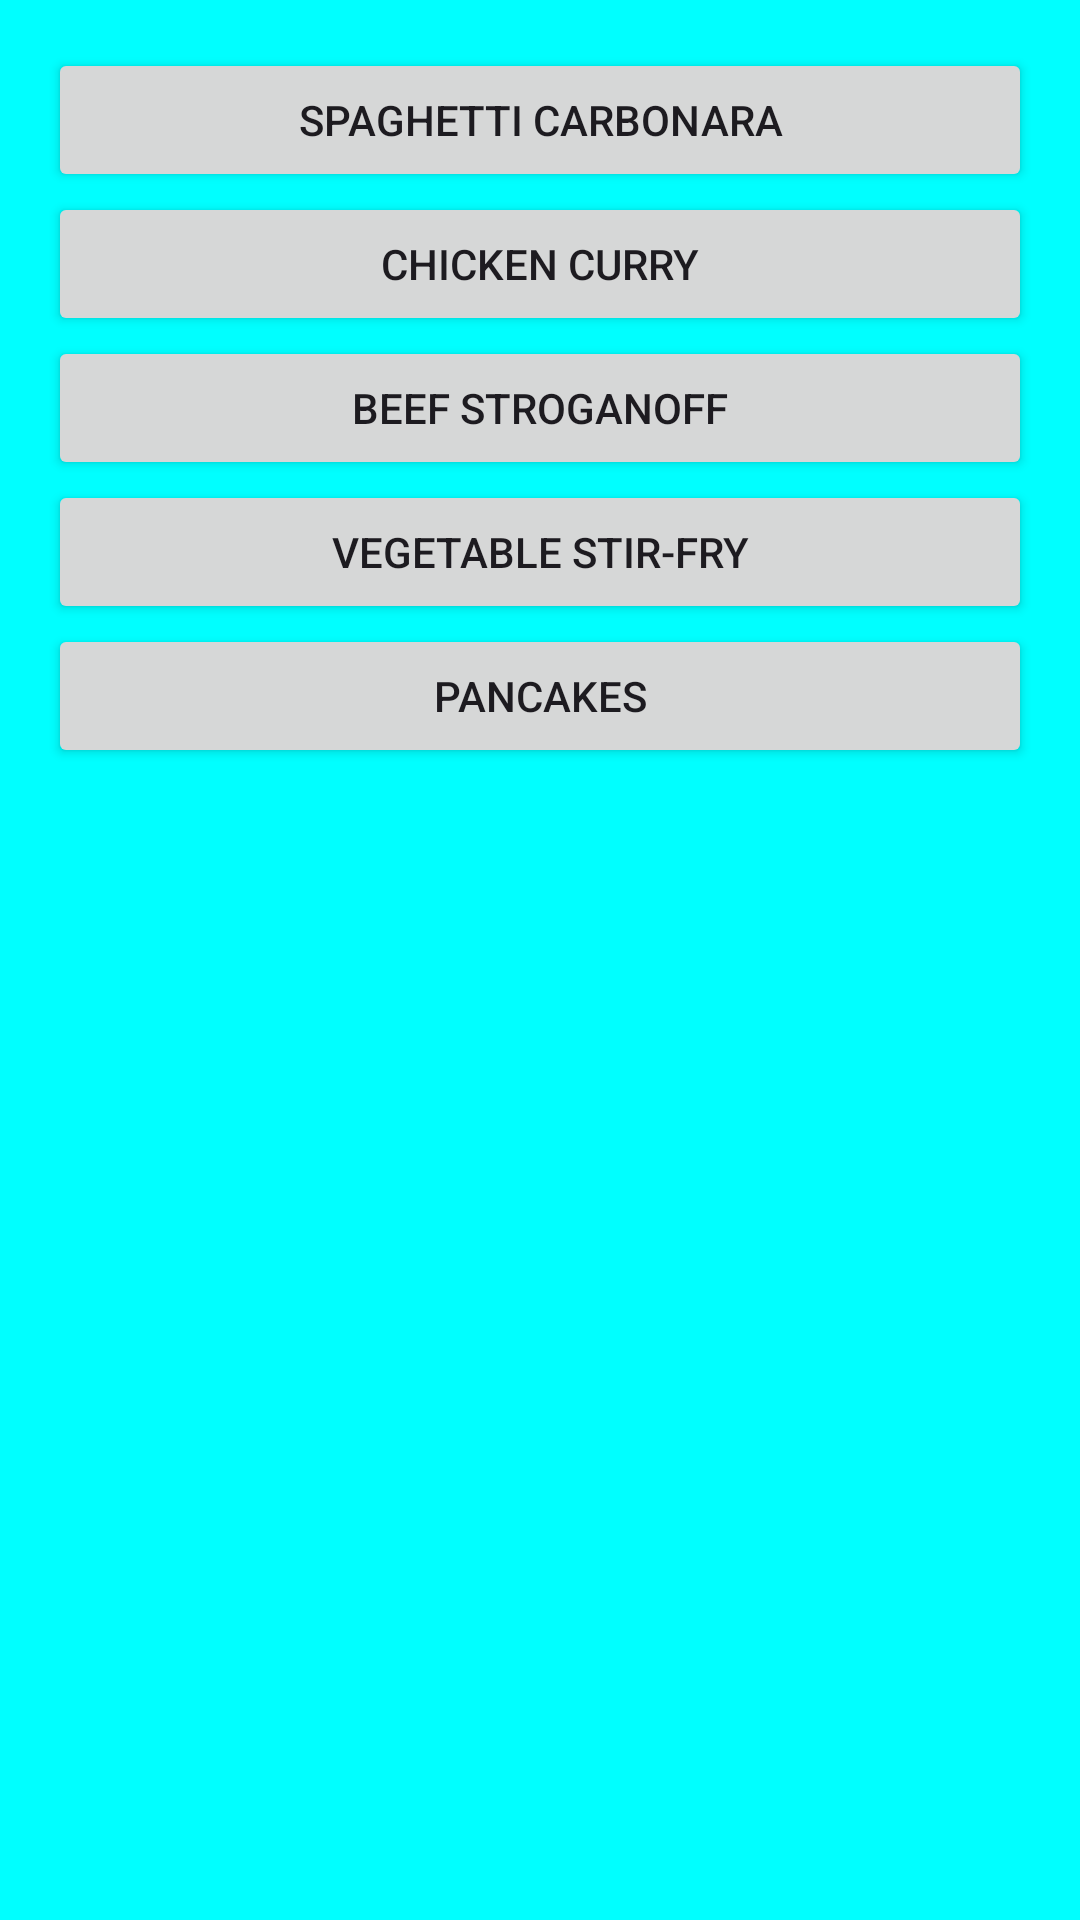

This screen was rendered from an Android layout file. Write that file and the resources it references.
<!-- AndroidManifest.xml: application theme Theme.MultiLayoutLogger -->
<!-- res/layout/activity_recipe_list.xml -->
<?xml version="1.0" encoding="utf-8"?>
<LinearLayout
    xmlns:android="http://schemas.android.com/apk/res/android"
    android:layout_width="match_parent"
    android:layout_height="match_parent"
    android:orientation="vertical"
    android:background="#00FFFF"

    android:padding="16dp">

    <Button
        android:id="@+id/btnRecipe1"
        android:layout_width="match_parent"
        android:layout_height="wrap_content"
        android:text="Spaghetti Carbonara"
        android:tag="Spaghetti Carbonara"
        android:onClick="openRecipeDetail"/>

    <Button
        android:id="@+id/btnRecipe2"
        android:layout_width="match_parent"
        android:layout_height="wrap_content"
        android:text="Chicken Curry"
        android:tag="Chicken Curry"
        android:onClick="openRecipeDetail"/>

    <Button
        android:id="@+id/btnRecipe3"
        android:layout_width="match_parent"
        android:layout_height="wrap_content"
        android:text="Beef Stroganoff"
        android:tag="Beef Stroganoff"
        android:onClick="openRecipeDetail"/>

    <Button
        android:id="@+id/btnRecipe4"
        android:layout_width="match_parent"
        android:layout_height="wrap_content"
        android:text="Vegetable Stir-fry"
        android:tag="Vegetable Stir-fry"

        android:onClick="openRecipeDetail"/>

    <Button
        android:id="@+id/btnRecipe5"
        android:layout_width="match_parent"
        android:layout_height="wrap_content"
        android:text="Pancakes"
        android:tag="Pancakes"
        android:onClick="openRecipeDetail"/>



</LinearLayout>
<!-- resources referenced by this layout -->
<resources>
  <style name="Theme.MultiLayoutLogger" parent="Base.Theme.MultiLayoutLogger" />
  <style name="Base.Theme.MultiLayoutLogger" parent="Theme.Material3.DayNight.NoActionBar">
          
          
      </style>
</resources>
